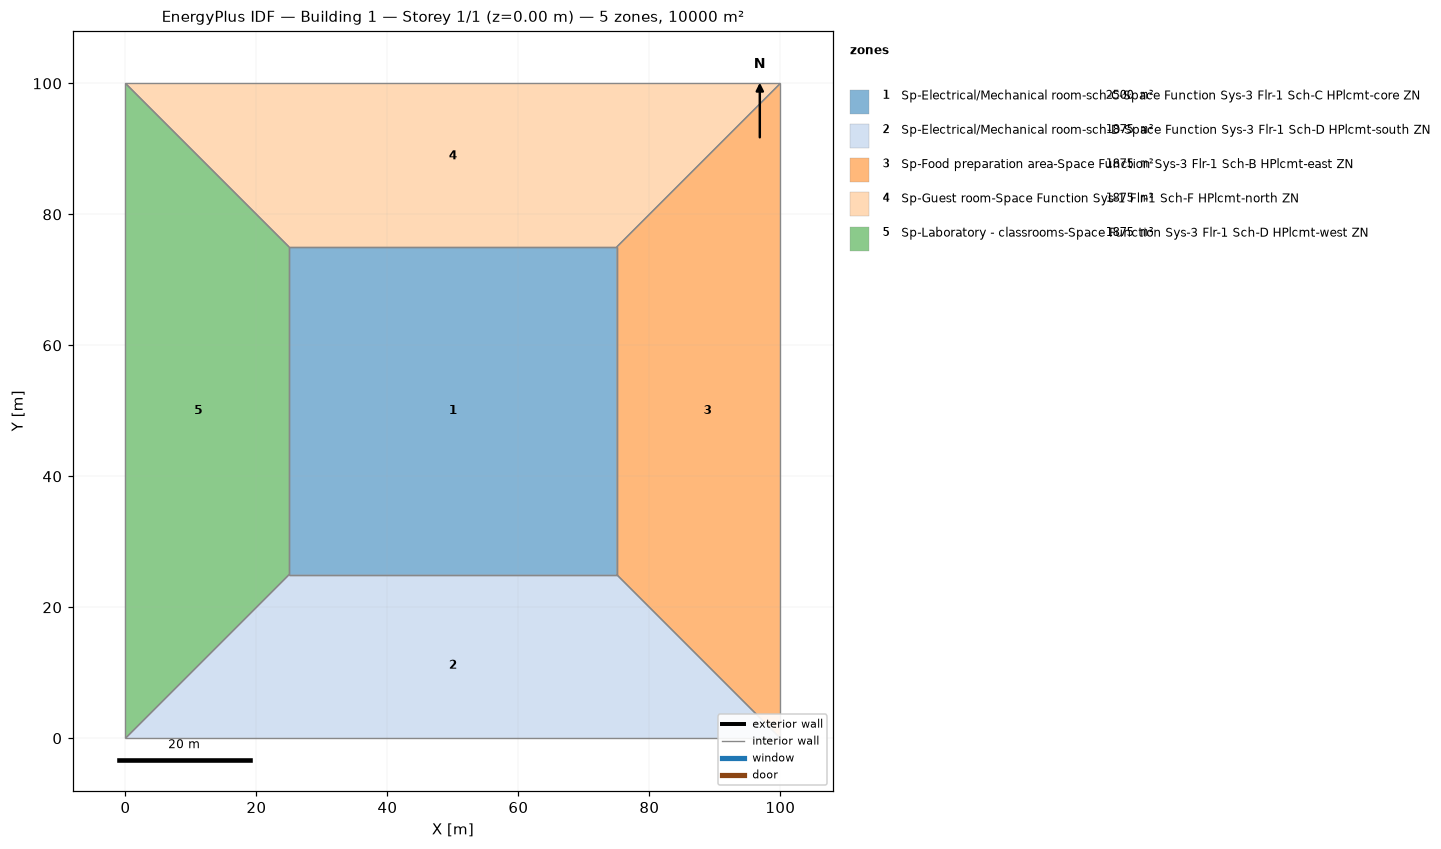
=== STOREY PLAN SPEC (per zone: floor XY polygon, exterior-wall plan segments, windows/doors) ===
zone 1: Sp-Electrical/Mechanical room-sch-C-Space Function Sys-3 Flr-1 Sch-C HPlcmt-core ZN  (2500.0 m²)
  floor: (25.00, 25.00) (25.00, 75.00) (75.00, 75.00) (75.00, 25.00)
  interior walls: 4
zone 2: Sp-Electrical/Mechanical room-sch-D-Space Function Sys-3 Flr-1 Sch-D HPlcmt-south ZN  (1875.0 m²)
  floor: (100.00, 0.00) (0.00, 0.00) (25.00, 25.00) (75.00, 25.00)
  interior walls: 4
zone 3: Sp-Food preparation area-Space Function Sys-3 Flr-1 Sch-B HPlcmt-east ZN  (1875.0 m²)
  floor: (100.00, 100.00) (100.00, 0.00) (75.00, 25.00) (75.00, 75.00)
  interior walls: 4
zone 4: Sp-Guest room-Space Function Sys-1 Flr-1 Sch-F HPlcmt-north ZN  (1875.0 m²)
  floor: (0.00, 100.00) (100.00, 100.00) (75.00, 75.00) (25.00, 75.00)
  interior walls: 4
zone 5: Sp-Laboratory - classrooms-Space Function Sys-3 Flr-1 Sch-D HPlcmt-west ZN  (1875.0 m²)
  floor: (0.00, 0.00) (0.00, 100.00) (25.00, 75.00) (25.00, 25.00)
  interior walls: 4

=== DERIVED (storey summary) ===
Building: Building 1
Storey: 1 of 1  (floor level z = 0.00 m)
Storey gross floor area: 10000.0 m²
Zones on this storey: 5
  - Sp-Electrical/Mechanical room-sch-C-Space Function Sys-3 Flr-1 Sch-C HPlcmt-core ZN: floor 2500.0 m²
  - Sp-Electrical/Mechanical room-sch-D-Space Function Sys-3 Flr-1 Sch-D HPlcmt-south ZN: floor 1875.0 m²
  - Sp-Food preparation area-Space Function Sys-3 Flr-1 Sch-B HPlcmt-east ZN: floor 1875.0 m²
  - Sp-Guest room-Space Function Sys-1 Flr-1 Sch-F HPlcmt-north ZN: floor 1875.0 m²
  - Sp-Laboratory - classrooms-Space Function Sys-3 Flr-1 Sch-D HPlcmt-west ZN: floor 1875.0 m²
Zone adjacency (shared interzone walls):
  - Sp-Electrical/Mechanical room-sch-C-Space Function Sys-3 Flr-1 Sch-C HPlcmt-core ZN ↔ Sp-Electrical/Mechanical room-sch-D-Space Function Sys-3 Flr-1 Sch-D HPlcmt-south ZN
  - Sp-Electrical/Mechanical room-sch-C-Space Function Sys-3 Flr-1 Sch-C HPlcmt-core ZN ↔ Sp-Food preparation area-Space Function Sys-3 Flr-1 Sch-B HPlcmt-east ZN
  - Sp-Electrical/Mechanical room-sch-C-Space Function Sys-3 Flr-1 Sch-C HPlcmt-core ZN ↔ Sp-Guest room-Space Function Sys-1 Flr-1 Sch-F HPlcmt-north ZN
  - Sp-Electrical/Mechanical room-sch-C-Space Function Sys-3 Flr-1 Sch-C HPlcmt-core ZN ↔ Sp-Laboratory - classrooms-Space Function Sys-3 Flr-1 Sch-D HPlcmt-west ZN
  - Sp-Electrical/Mechanical room-sch-D-Space Function Sys-3 Flr-1 Sch-D HPlcmt-south ZN ↔ Sp-Food preparation area-Space Function Sys-3 Flr-1 Sch-B HPlcmt-east ZN
  - Sp-Electrical/Mechanical room-sch-D-Space Function Sys-3 Flr-1 Sch-D HPlcmt-south ZN ↔ Sp-Laboratory - classrooms-Space Function Sys-3 Flr-1 Sch-D HPlcmt-west ZN
  - Sp-Food preparation area-Space Function Sys-3 Flr-1 Sch-B HPlcmt-east ZN ↔ Sp-Guest room-Space Function Sys-1 Flr-1 Sch-F HPlcmt-north ZN
  - Sp-Guest room-Space Function Sys-1 Flr-1 Sch-F HPlcmt-north ZN ↔ Sp-Laboratory - classrooms-Space Function Sys-3 Flr-1 Sch-D HPlcmt-west ZN